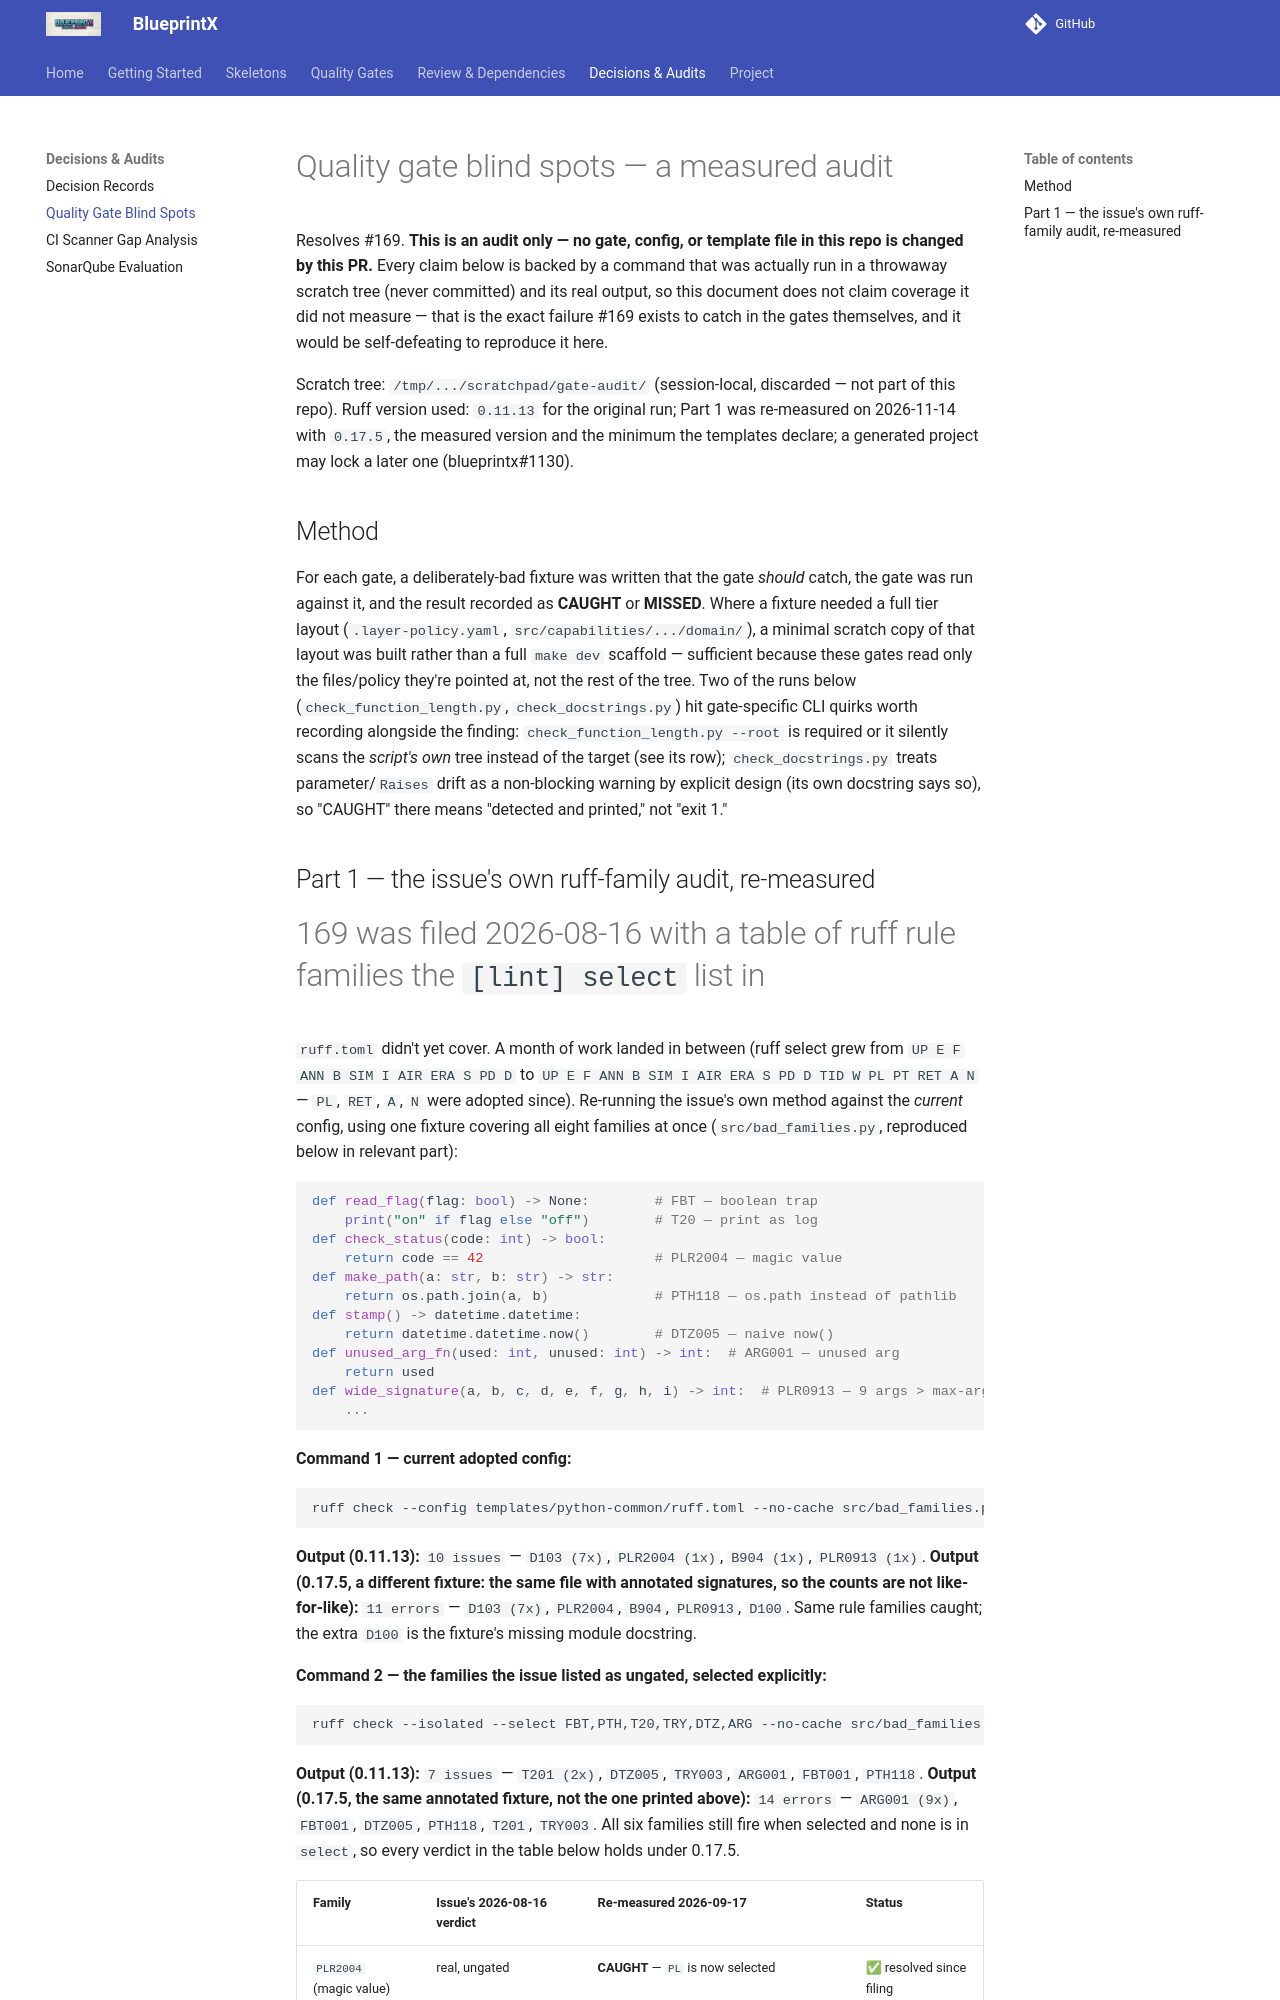

repository: guilhermegor/blueprintx · page: quality-gate-blind-spots/index.html · generator: mkdocs

# Quality gate blind spots — a measured audit

Resolves #169. **This is an audit only — no gate, config, or template file in this repo is
changed by this PR.** Every claim below is backed by a command that was actually run in a
throwaway scratch tree (never committed) and its real output, so this document does not claim
coverage it did not measure — that is the exact failure #169 exists to catch in the gates
themselves, and it would be self-defeating to reproduce it here.

Scratch tree: `/tmp/.../scratchpad/gate-audit/` (session-local, discarded — not part of this
repo). Ruff version used: `0.11.13` for the original run; Part 1 was re-measured on 2026-11-14 with
`0.17.5`, the measured version and the minimum the templates declare; a generated project may lock a later one (blueprintx#1130).

## Method

For each gate, a deliberately-bad fixture was written that the gate *should* catch, the gate
was run against it, and the result recorded as **CAUGHT** or **MISSED**. Where a fixture needed
a full tier layout (`.layer-policy.yaml`, `src/capabilities/.../domain/`), a minimal scratch
copy of that layout was built rather than a full `make dev` scaffold — sufficient because these
gates read only the files/policy they're pointed at, not the rest of the tree. Two of the runs
below (`check_function_length.py`, `check_docstrings.py`) hit gate-specific CLI quirks worth
recording alongside the finding: `check_function_length.py --root` is required or it silently
scans the *script's own* tree instead of the target (see its row); `check_docstrings.py` treats
parameter/`Raises` drift as a non-blocking warning by explicit design (its own docstring says
so), so "CAUGHT" there means "detected and printed," not "exit 1."
